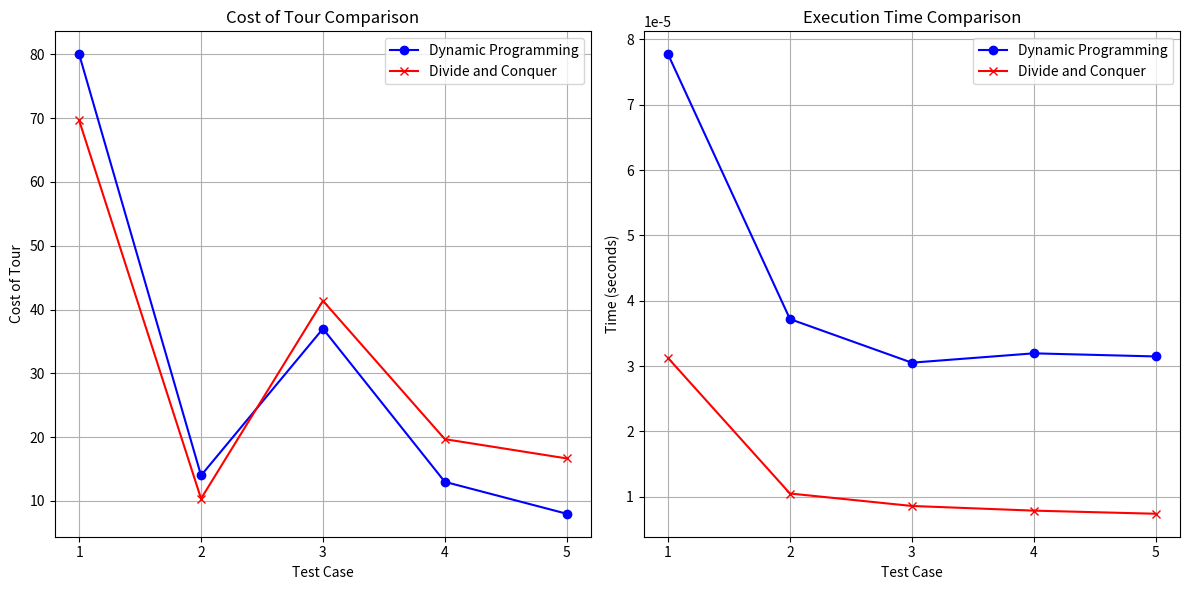

Python code for this plot:
import time
import matplotlib.pyplot as plt

# Dynamic Programming Algorithm

input_tests = [
    [[0, 0, 0, 0, 0], [0, 0, 10, 15, 20], [0, 10, 0, 25, 25], [0, 15, 25, 0, 30], [0, 20, 25, 30, 0]],
    [[0, 0, 0, 0, 0], [0, 0, 1, 2, 3], [0, 1, 0, 4, 5], [0, 2, 4, 0, 6], [0, 3, 5, 6, 0]],
    [[0, 0, 0, 0, 0], [0, 0, 7, 10, 15], [0, 7, 0, 6, 8], [0, 10, 6, 0, 12], [0, 15, 8, 12, 0]],
    [[0, 0, 0, 0, 0], [0, 0, 3, 5, 7], [0, 3, 0, 1, 4], [0, 5, 1, 0, 2], [0, 7, 4, 2, 0]],
    [[0, 0, 0, 0, 0], [0, 0, 4, 2, 1], [0, 4, 0, 3, 2], [0, 2, 3, 0, 1], [0, 1, 2, 1, 0]]
]

def fun(i, mask):
    if mask == ((1 << i) | 3):
        return dist[1][i]
 
    if memo[i][mask] != -1:
        return memo[i][mask]
 
    res = 10**9
    for j in range(1, n+1):
        if (mask & (1 << j)) != 0 and j != i and j != 1:
            res = min(res, fun(j, mask & (~(1 << i))) + dist[j][i])
    memo[i][mask] = res
    return res

dynamic_costs = []
dynamic_times = []

for idx, test in enumerate(input_tests[:5], 1):
    n = len(test) - 1
    dist = test
    memo = [[-1]*(1 << (n+1)) for _ in range(n+1)]
    
    start_time = time.time()
    ans = 10**9
    for i in range(1, n+1):
        ans = min(ans, fun(i, (1 << (n+1))-1) + dist[i][1])
    end_time = time.time()
    
    dynamic_times.append(end_time - start_time)
    dynamic_costs.append(ans)

# Divide and Conquer Algorithm
def distance(point1, point2):
    return ((point1[0] - point2[0])**2 + (point1[1] - point2[1])**2)**0.5

def tsp_divide_conquer(points):
    if len(points) <= 2:
        return sum(distance(points[i], points[i-1]) for i in range(len(points)))
    
    mid = len(points) // 2
    left_points = points[:mid]
    right_points = points[mid:]

    min_dist_left = tsp_divide_conquer(left_points)
    min_dist_right = tsp_divide_conquer(right_points)
    min_dist_across = min(distance(left_points[-1], right_points[0]),
                          distance(right_points[-1], left_points[0]))

    return min_dist_left + min_dist_right + min_dist_across

divide_conquer_costs = []
divide_conquer_times = []

for idx, test in enumerate(input_tests[:5], 1):
    start_time = time.time()
    tsp_divide_conquer([(0, 0)] + [(x[1], x[2]) for x in test[1:]])
    end_time = time.time()
    
    divide_conquer_times.append(end_time - start_time)
    divide_conquer_costs.append(tsp_divide_conquer([(0, 0)] + [(x[1], x[2]) for x in test[1:]]))

# Plotting
x = range(1, 6)

plt.figure(figsize=(12, 6))

plt.subplot(1, 2, 1)
plt.plot(x, dynamic_costs, marker='o', label='Dynamic Programming', color='b')
plt.plot(x, divide_conquer_costs, marker='x', label='Divide and Conquer', color='r')
plt.xlabel('Test Case')
plt.ylabel('Cost of Tour')
plt.title('Cost of Tour Comparison')
plt.xticks(x)
plt.grid(True)
plt.legend()

plt.subplot(1, 2, 2)
plt.plot(x, dynamic_times, marker='o', label='Dynamic Programming', color='b')
plt.plot(x, divide_conquer_times, marker='x', label='Divide and Conquer', color='r')
plt.xlabel('Test Case')
plt.ylabel('Time (seconds)')
plt.title('Execution Time Comparison')
plt.xticks(x)
plt.grid(True)
plt.legend()

plt.tight_layout()
plt.savefig('cost_vs_time_comparison.png')
plt.show()
